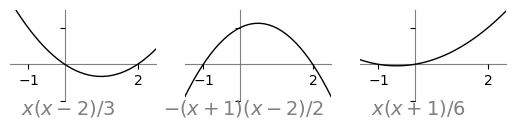

Python code for this plot:
#!puzlet

import matplotlib
matplotlib.use('Agg')
import numpy as np
import matplotlib.pyplot as plt

def plot_lagrange(p,X,Y,labels):
    
    ax = fig.add_subplot(1,3,p+1,aspect='equal')

    # no spines on right/top
    ax.spines['right'].set_color('none')
    ax.spines['top'].set_color('none')
    
    # axes
    def set_axis(axis, pos):
        axis.set_ticks_position(pos)
        spines = ax.spines[pos]
        spines.set_position(('data', 0))
        spines.set_color('grey')
        spines.set_zorder(0)  # place axis beneath everything else
    set_axis(ax.xaxis, 'bottom')
    set_axis(ax.yaxis, 'left')

    # line
    ax.plot(X, Y[p], color="black", linewidth=1, linestyle="-", zorder=1)
    sz = 150

    # limits, ticks, text
    ax.set_xlim(-1.5, 2.5)
    ax.set_ylim(-1,1.5)
    ax.set_xticks([-1,2])
    ax.set_xticklabels([r'$-1$',r'$2$'])
    ax.set_yticks([-1, 1])
    ax.set_yticklabels([])
    
    ax.text(0.4, -0.20, labels[p],
        verticalalignment='bottom', horizontalalignment='center',
        transform=ax.transAxes,
        color='grey', fontsize=14)

if __name__=="__main__":
    
    # Three functions
    functions = lambda x: [x*(x-2)/(-1)/(-1-2), (x+1)*(x-2)/(1.)/(-2.), 
        (x+1)*x/(3.)/(2.)]

    # Domain (X) and values (Y) for each function
    X = np.linspace(-3, 3, 50, endpoint=True)
    Y = functions(X)

    fig = plt.figure()
    labels = [r'$x(x-2)/3$', r'$-(x+1)(x-2)/2$', r'$x(x+1)/6$']

    for p in range(3):
        plot_lagrange(p,X,Y,labels)

    fig.savefig("lagrange_basis.svg", transparent=True, bbox_inches='tight', pad_inches=0.15)

